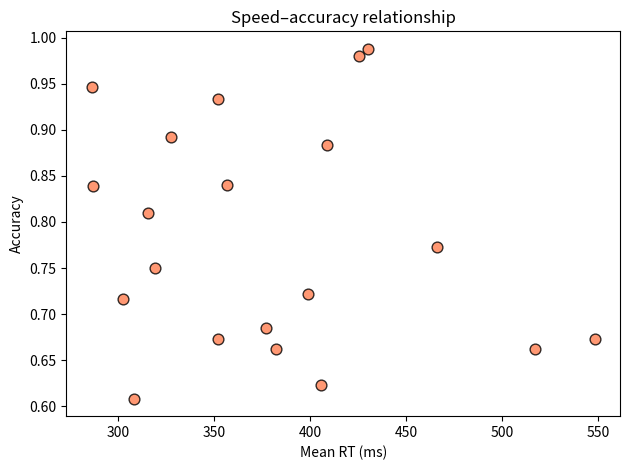

Write Python code to recreate this figure.
"""Week 07 · matplotlib — Scatter Plot

Extracted from: week-07-data_visualization_with_matplotlib.md
"""

import numpy as np
import matplotlib.pyplot as plt

np.random.seed(42)
accuracy = np.random.uniform(0.6, 1.0, 20)
mean_rt  = np.random.normal(400, 80, 20)

fig, ax = plt.subplots()
ax.scatter(mean_rt, accuracy, color="coral", edgecolors="black", s=60, alpha=0.8)
ax.set_xlabel("Mean RT (ms)")
ax.set_ylabel("Accuracy")
ax.set_title("Speed–accuracy relationship")
plt.tight_layout()
plt.show()
